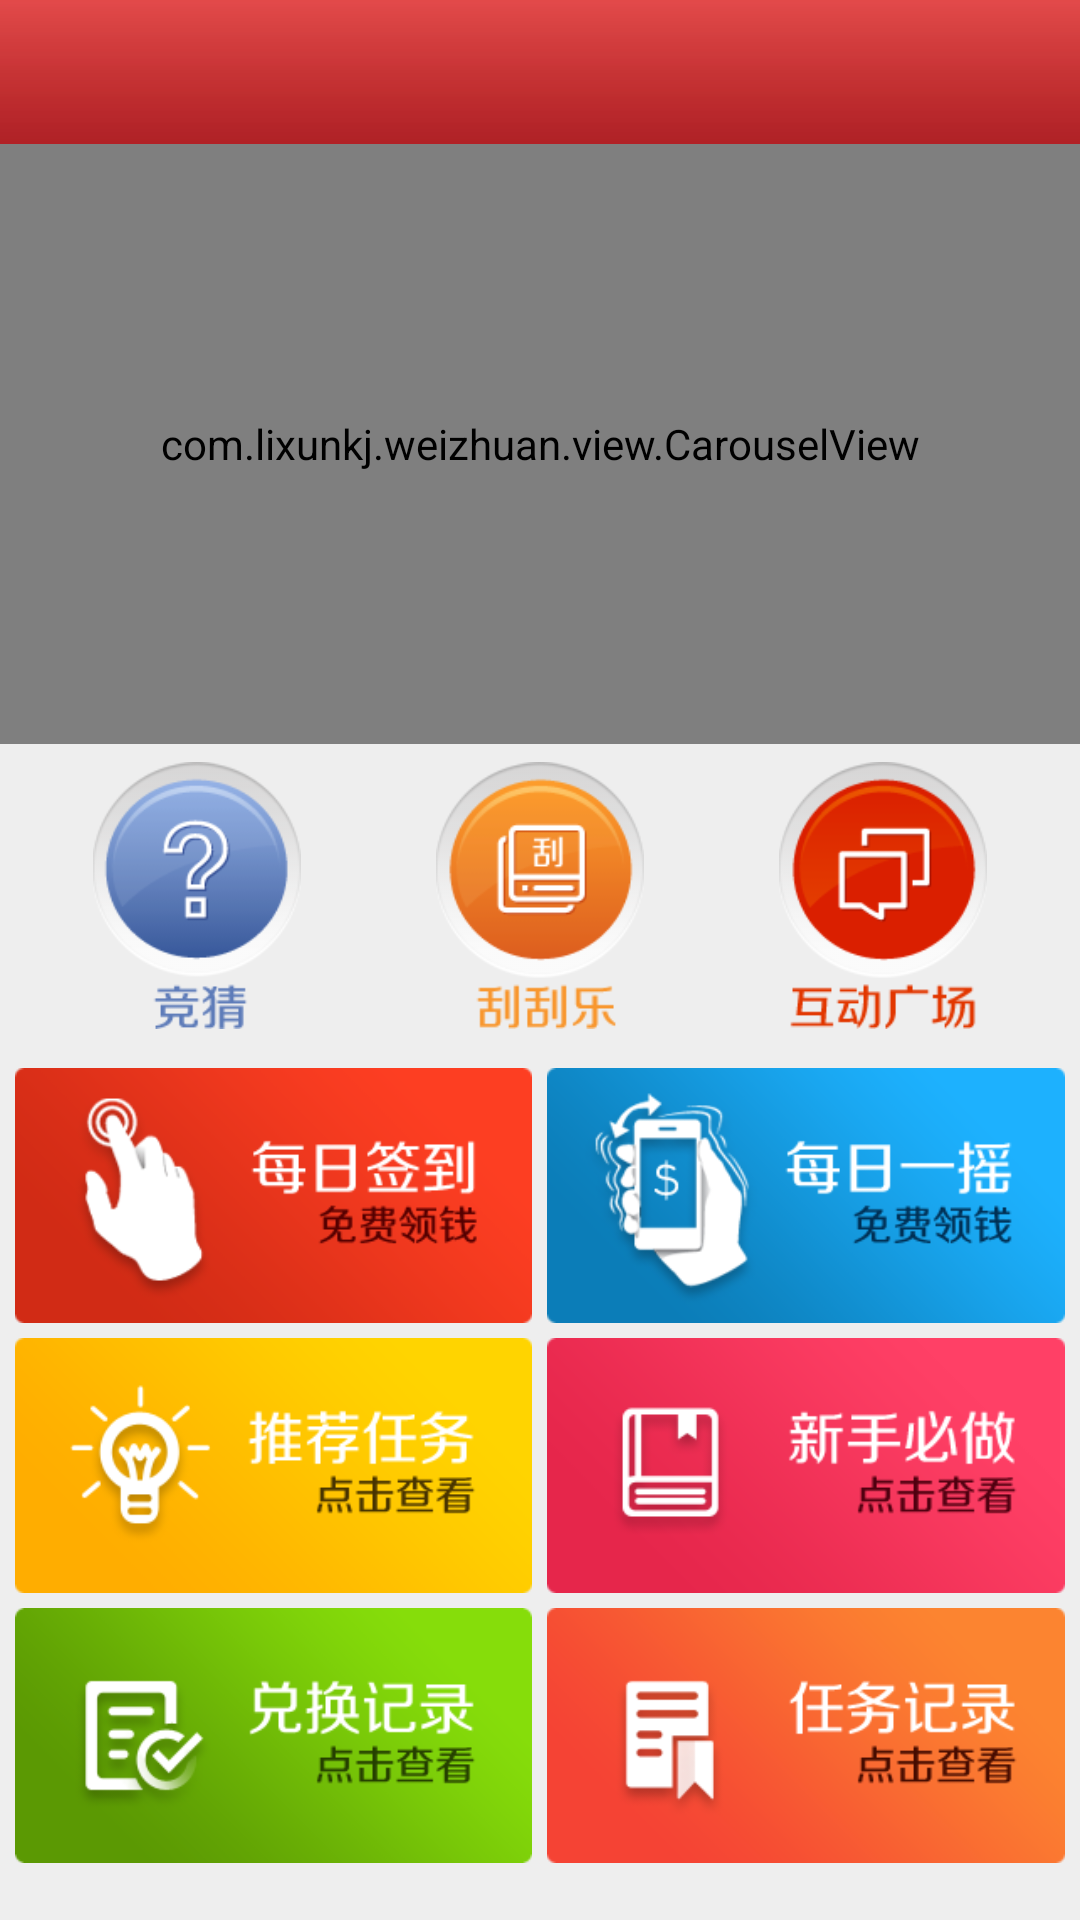

Reconstruct the res/layout file that produces this screen, plus the resources it refers to.
<!-- AndroidManifest.xml: application theme AppTheme -->
<!-- res/layout/tab_home.xml -->
<?xml version="1.0" encoding="utf-8"?>
<LinearLayout xmlns:android="http://schemas.android.com/apk/res/android"
    android:layout_width="fill_parent"
    android:layout_height="fill_parent"
    android:orientation="vertical"
    android:scrollbars="none" >

    <include layout="@layout/titlebar_new" />

    <ScrollView
        android:layout_width="fill_parent"
        android:layout_height="0dp"
        android:layout_weight="1"
        android:background="@color/info_panel_bg" >

        <LinearLayout
            android:layout_width="fill_parent"
            android:layout_height="wrap_content"
            android:orientation="vertical" >

            <com.lixunkj.weizhuan.view.CarouselView
                android:id="@+id/home_carouse"
                android:layout_width="fill_parent"
                android:layout_height="200dp" >
            </com.lixunkj.weizhuan.view.CarouselView>

            <LinearLayout
                android:layout_width="fill_parent"
                android:layout_height="wrap_content"
                android:layout_marginBottom="13dp"
                android:layout_marginLeft="5dp"
                android:layout_marginRight="5dp"
                android:layout_marginTop="6dp" >

                <Button
                    android:id="@+id/home_btn_quiz"
                    android:layout_width="0dp"
                    android:layout_height="89dp"
                    android:layout_marginLeft="26dp"
                    android:layout_weight="1"
                    android:background="@drawable/home_quiz" />

                <Button
                    android:id="@+id/home_btn_scratch"
                    android:layout_width="0dp"
                    android:layout_height="89dp"
                    android:layout_marginLeft="45dp"
                    android:layout_weight="1"
                    android:background="@drawable/home_scratch" />

                <Button
                    android:id="@+id/home_btn_interaction"
                    android:layout_width="0dp"
                    android:layout_height="89dp"
                    android:layout_marginLeft="45dp"
                    android:layout_marginRight="26dp"
                    android:layout_weight="1"
                    android:background="@drawable/home_interaction" />
            </LinearLayout>

            <LinearLayout
                android:layout_width="fill_parent"
                android:layout_height="wrap_content"
                android:layout_marginBottom="5dp"
                android:layout_marginLeft="5dp"
                android:layout_marginRight="5dp" >

                <ImageButton
                    android:id="@+id/home_imgbtn_daliysigin"
                    android:layout_width="0dp"
                    android:layout_height="85dp"
                    android:layout_weight="1"
                    android:background="@drawable/home_daliysignin"
                    android:onClick="FragmentClick" />

                <ImageButton
                    android:id="@+id/home_imgbtn_daliyshake"
                    android:layout_width="0dp"
                    android:layout_height="85dp"
                    android:layout_marginLeft="5dp"
                    android:layout_weight="1"
                    android:background="@drawable/home_daliyshake"
                    android:onClick="FragmentClick" />
            </LinearLayout>

            <LinearLayout
                android:layout_width="fill_parent"
                android:layout_height="wrap_content"
                android:layout_marginBottom="5dp"
                android:layout_marginLeft="5dp"
                android:layout_marginRight="5dp" >

                <ImageButton
                    android:id="@+id/home_imgbtn_taskhot"
                    android:layout_width="0dp"
                    android:layout_height="85dp"
                    android:layout_weight="1"
                    android:background="@drawable/home_taskhot"
                    android:onClick="FragmentClick" />

                <ImageButton
                    android:id="@+id/home_imgbtn_taskforfew"
                    android:layout_width="0dp"
                    android:layout_height="85dp"
                    android:layout_marginLeft="5dp"
                    android:layout_weight="1"
                    android:background="@drawable/home_taskforfew"
                    android:onClick="FragmentClick" />
            </LinearLayout>

            <LinearLayout
                android:layout_width="fill_parent"
                android:layout_height="wrap_content"
                android:layout_marginBottom="5dp"
                android:layout_marginLeft="5dp"
                android:layout_marginRight="5dp" >

                <ImageButton
                    android:id="@+id/home_imgbtn_exchangerecord"
                    android:layout_width="0dp"
                    android:layout_height="85dp"
                    android:layout_weight="1"
                    android:background="@drawable/home_exchangerecord"
                    android:onClick="FragmentClick" />

                <ImageButton
                    android:id="@+id/home_imgbtn_taskrecord"
                    android:layout_width="0dp"
                    android:layout_height="85dp"
                    android:layout_marginLeft="5dp"
                    android:layout_weight="1"
                    android:background="@drawable/home_taskrecord"
                    android:onClick="FragmentClick" />
            </LinearLayout>
        </LinearLayout>
    </ScrollView>

</LinearLayout>
<!-- res/layout/titlebar_new.xml (included above) -->
<?xml version="1.0" encoding="utf-8"?>
<RelativeLayout xmlns:android="http://schemas.android.com/apk/res/android"
    android:layout_width="match_parent"
    android:layout_height="wrap_content"
    android:background="@drawable/title_bg"
    android:minHeight="@dimen/titlebar_minheight" 
    android:id="@+id/title_relative">

    <FrameLayout
        android:id="@+id/titlebar_layout_left"
        android:layout_width="wrap_content"
        android:layout_height="wrap_content"
        android:layout_alignParentLeft="true"
        android:background="@drawable/titlebar_selector_back"
        android:minHeight="@dimen/titlebar_minheight"
        android:paddingLeft="@dimen/titlebar_side_padding"
        android:paddingRight="@dimen/titlebar_side_padding" >

        <ImageView
            android:id="@+id/titlebar_back"
            android:layout_width="wrap_content"
            android:layout_height="wrap_content"
            android:layout_gravity="center_vertical"
            android:src="@drawable/titlebar_btn_back" 
            android:visibility="gone"/>

        <TextView
            android:id="@+id/titlebar_location"
            android:layout_width="wrap_content"
            android:layout_height="wrap_content"
            android:layout_gravity="center_vertical"
            android:drawablePadding="3dp"
            android:textColor="@color/titlebar_text_color"
            android:textSize="@dimen/titlebar_side_text_size"
            android:textStyle="bold"
            android:visibility="gone" />
    </FrameLayout>

    <FrameLayout
        android:layout_width="wrap_content"
        android:layout_height="wrap_content"
        android:layout_centerInParent="true" >

        <TextView
            android:id="@+id/titlebar_tv"
            android:layout_width="wrap_content"
            android:layout_height="wrap_content"
            android:ellipsize="end"
            android:maxLength="8"
            android:singleLine="true"
            android:textColor="@color/titlebar_text_color"
            android:textSize="@dimen/titlebar_text_size" />
    </FrameLayout>

    <FrameLayout
        android:id="@+id/titlebar_layout_right"
        android:layout_width="wrap_content"
        android:layout_height="wrap_content"
        android:layout_alignParentRight="true"
        android:background="@drawable/titlebar_selector_back"
        android:minHeight="@dimen/titlebar_minheight"
        android:paddingLeft="@dimen/titlebar_side_padding"
        android:paddingRight="@dimen/titlebar_side_padding" >

        <TextView
            android:id="@+id/titlebar_right_text"
            android:layout_width="wrap_content"
            android:layout_height="wrap_content"
            android:layout_gravity="center_vertical"
            android:textColor="@color/titlebar_text_color"
            android:textSize="@dimen/titlebar_side_text_size"
            android:textStyle="bold"
            android:visibility="gone" />

        <ImageView
            android:id="@+id/titlebar_right_image"
            android:layout_width="wrap_content"
            android:layout_height="wrap_content"
            android:layout_gravity="center_vertical"
            android:scaleType="centerInside"
            android:visibility="gone" />
    </FrameLayout>

    <FrameLayout
        android:id="@+id/titlebar_layout_right_second"
        android:layout_width="wrap_content"
        android:layout_height="wrap_content"
        android:layout_toLeftOf="@+id/titlebar_layout_right"
        android:background="@drawable/titlebar_selector_back"
        android:minHeight="@dimen/titlebar_minheight"
        android:paddingLeft="@dimen/titlebar_side_padding"
        android:paddingRight="@dimen/titlebar_side_padding"
        android:visibility="gone" >

        <ImageView
            android:id="@+id/titlebar_right_second_image"
            android:layout_width="wrap_content"
            android:layout_height="wrap_content"
            android:layout_gravity="center_vertical"
            android:scaleType="centerInside" />
    </FrameLayout>

</RelativeLayout>
<!-- resources referenced by this layout -->
<resources>
  <color name="info_panel_bg">#ffeeeeee</color>
  <color name="titlebar_text_color">#FFFFFF</color>
  <dimen name="titlebar_minheight">48dp</dimen>
  <dimen name="titlebar_side_padding">13dp</dimen>
  <dimen name="titlebar_side_text_size">15sp</dimen>
  <dimen name="titlebar_text_size">22sp</dimen>
  <!-- drawable home_daliyshake: png bitmap (drawable-xhdpi, 20106 bytes) -->
  <!-- drawable home_daliysignin: png bitmap (drawable-xhdpi, 16135 bytes) -->
  <!-- drawable home_exchangerecord: png bitmap (drawable-xhdpi, 14396 bytes) -->
  <!-- drawable home_interaction: png bitmap (drawable-xhdpi, 9818 bytes) -->
  <!-- drawable home_quiz: png bitmap (drawable-xhdpi, 11459 bytes) -->
  <!-- drawable home_scratch: png bitmap (drawable-xhdpi, 10668 bytes) -->
  <!-- drawable home_taskforfew: png bitmap (drawable-xhdpi, 11280 bytes) -->
  <!-- drawable home_taskhot: png bitmap (drawable-xhdpi, 12217 bytes) -->
  <!-- drawable home_taskrecord: png bitmap (drawable-xhdpi, 10775 bytes) -->
  <!-- drawable titlebar_btn_back: png bitmap (drawable-xhdpi, 1942 bytes) -->
  <style name="AppTheme" parent="AppBaseTheme">
          
      </style>
  <style name="AppBaseTheme" parent="android:Theme.Light">
          
      </style>
</resources>
